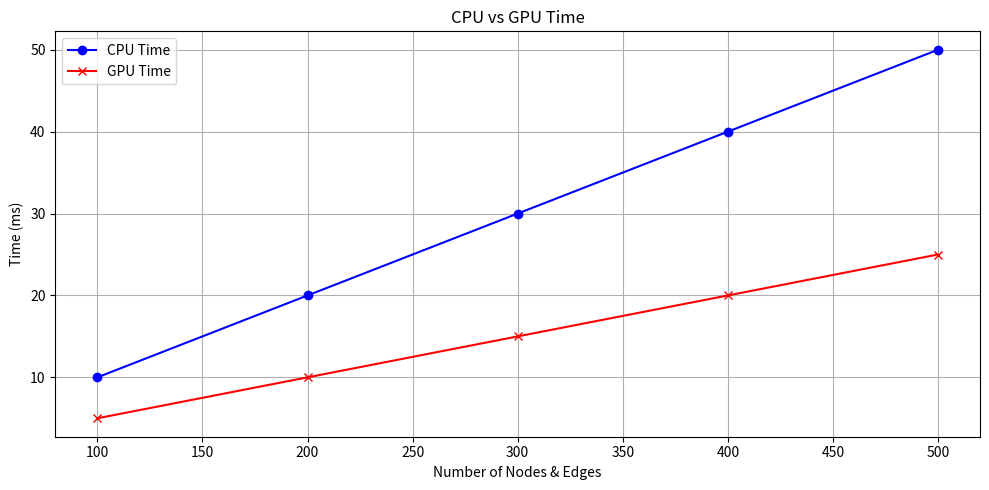

Write the Python code that produced this figure.
import matplotlib.pyplot as plt

def plot_nodes_edges_time(nodes_edges, cpu_times, gpu_times, output_file):
    # Assuming nodes_edges, cpu_times, and gpu_times are lists of corresponding values

    plt.figure(figsize=(10, 5))  # Set the figure size

    # Plot CPU times as a blue line
    plt.plot(nodes_edges, cpu_times, marker='o', color='blue', label='CPU Time')

    # Plot GPU times as a red line
    plt.plot(nodes_edges, gpu_times, marker='x', color='red', label='GPU Time')

    # Add labels and title
    plt.xlabel('Number of Nodes & Edges')
    plt.ylabel('Time (ms)')
    plt.title('CPU vs GPU Time')

    # Add legend
    plt.legend()

    # Show grid
    plt.grid(True)

    # Save the plot to a file
    plt.tight_layout()
    plt.savefig(output_file)

# Example usage
nodes_edges = [100, 200, 300, 400, 500]  # Example number of nodes & edges
cpu_times = [10, 20, 30, 40, 50]  # Example CPU times in ms
gpu_times = [5, 10, 15, 20, 25]    # Example GPU times in ms
output_file = "performance_plot.png"  # Output file name

plot_nodes_edges_time(nodes_edges, cpu_times, gpu_times, output_file)
